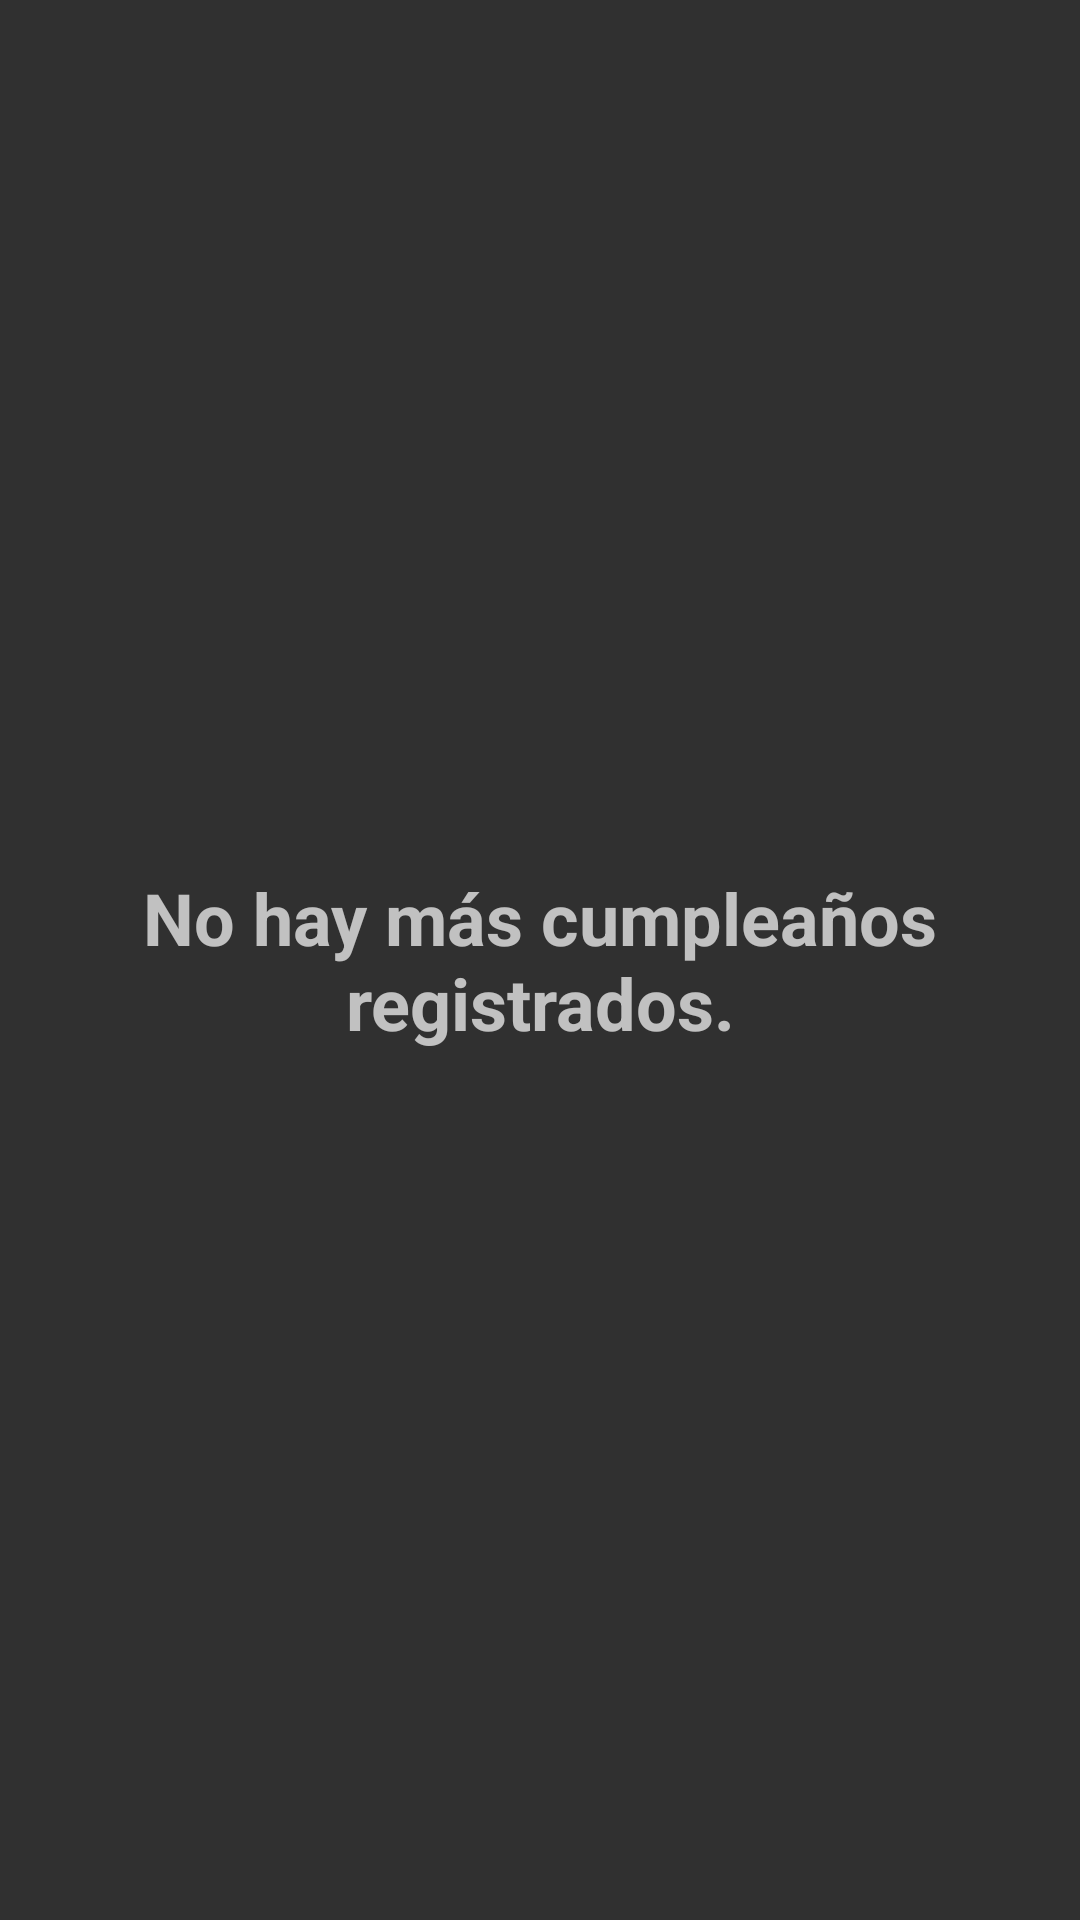

Here is an Android app screen rendered from its layout file. Give the layout XML and the strings, colors and styles it references.
<!-- AndroidManifest.xml: application theme Theme.Design.NoActionBar -->
<!-- res/layout/fragment_listcumpleano.xml -->
<?xml version="1.0" encoding="utf-8"?>
<android.support.constraint.ConstraintLayout
    xmlns:android="http://schemas.android.com/apk/res/android" android:layout_width="match_parent"
    android:layout_height="match_parent">

    <LinearLayout
        android:layout_width="match_parent"
        android:layout_height="match_parent"
        android:orientation="vertical">

        <TextView
            android:id="@+id/tv_fragment_listcumpleano_vacio"
            android:layout_width="match_parent"
            android:layout_height="match_parent"
            android:gravity="center"
            android:text="@string/fragment_listcumpleanos_vacio"
            android:textAlignment="center"
            android:textColor="@color/caldroid_white"
            android:textSize="24sp"
            android:textStyle="bold" />
    </LinearLayout>

    <ListView
        android:id="@android:id/list"
        android:layout_width="match_parent"
        android:layout_height="match_parent">

    </ListView>
</android.support.constraint.ConstraintLayout>
<!-- resources referenced by this layout -->
<resources>
  <string name="fragment_listcumpleanos_vacio">"No hay más cumpleaños registrados."</string>
</resources>
